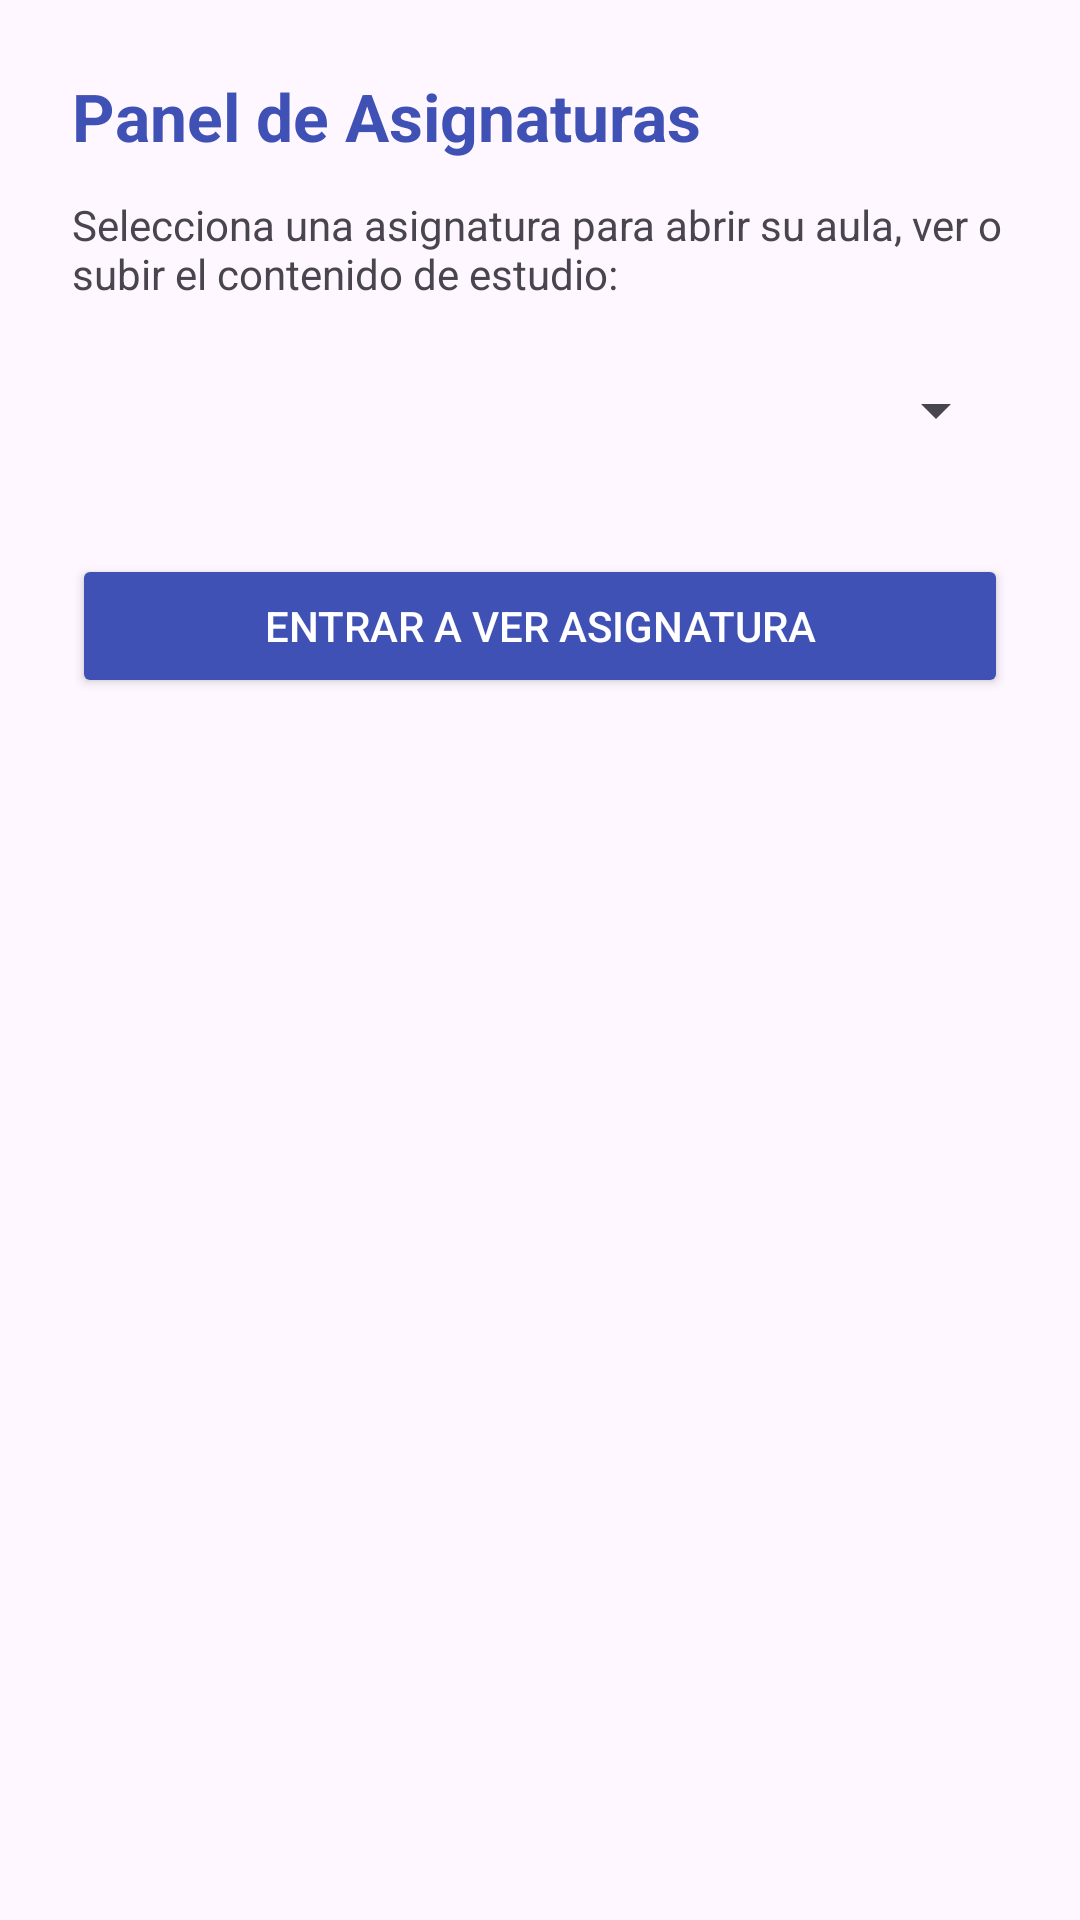

Write the Android layout XML for this screen, with the resource values it uses.
<!-- AndroidManifest.xml: application theme Theme.IntercambioAcademicoUPC -->
<!-- res/layout/activity_admin_cursos_general.xml -->
<?xml version="1.0" encoding="utf-8"?>
<LinearLayout xmlns:android="http://schemas.android.com/apk/res/android"
    android:layout_width="match_parent"
    android:layout_height="match_parent"
    android:orientation="vertical"
    android:padding="24dp">

    <TextView
        android:id="@+id/tv_titulo_panel_cursos"
        android:layout_width="match_parent"
        android:layout_height="wrap_content"
        android:text="Panel de Asignaturas"
        android:textSize="22sp"
        android:textStyle="bold"
        android:textColor="#3F51B5"
        android:layout_marginBottom="12dp" />

    <Button
        android:id="@+id/btn_crear_nuevo_curso_docente"
        android:layout_width="match_parent"
        android:layout_height="wrap_content"
        android:text="Crear Nueva Asignatura (+)"
        android:backgroundTint="#4CAF50"
        android:textColor="@android:color/white"
        android:visibility="gone"
        android:layout_marginBottom="16dp" />

    <TextView
        android:layout_width="match_parent"
        android:layout_height="wrap_content"
        android:text="Selecciona una asignatura para abrir su aula, ver o subir el contenido de estudio:"
        android:textSize="14sp"
        android:layout_marginBottom="12dp" />

    <Spinner
        android:id="@+id/sp_todos_los_cursos"
        android:layout_width="match_parent"
        android:layout_height="wrap_content"
        android:minHeight="48dp"
        android:layout_marginBottom="24dp" />

    <Button
        android:id="@+id/btn_abrir_aula_curso"
        android:layout_width="match_parent"
        android:layout_height="wrap_content"
        android:text="Entrar a Ver Asignatura"
        android:backgroundTint="#3F51B5"
        android:textColor="@android:color/white" />

</LinearLayout>
<!-- resources referenced by this layout -->
<resources>
  <style name="Theme.IntercambioAcademicoUPC" parent="Base.Theme.IntercambioAcademicoUPC" />
  <style name="Base.Theme.IntercambioAcademicoUPC" parent="Theme.Material3.DayNight.NoActionBar">
          
          
      </style>
</resources>
